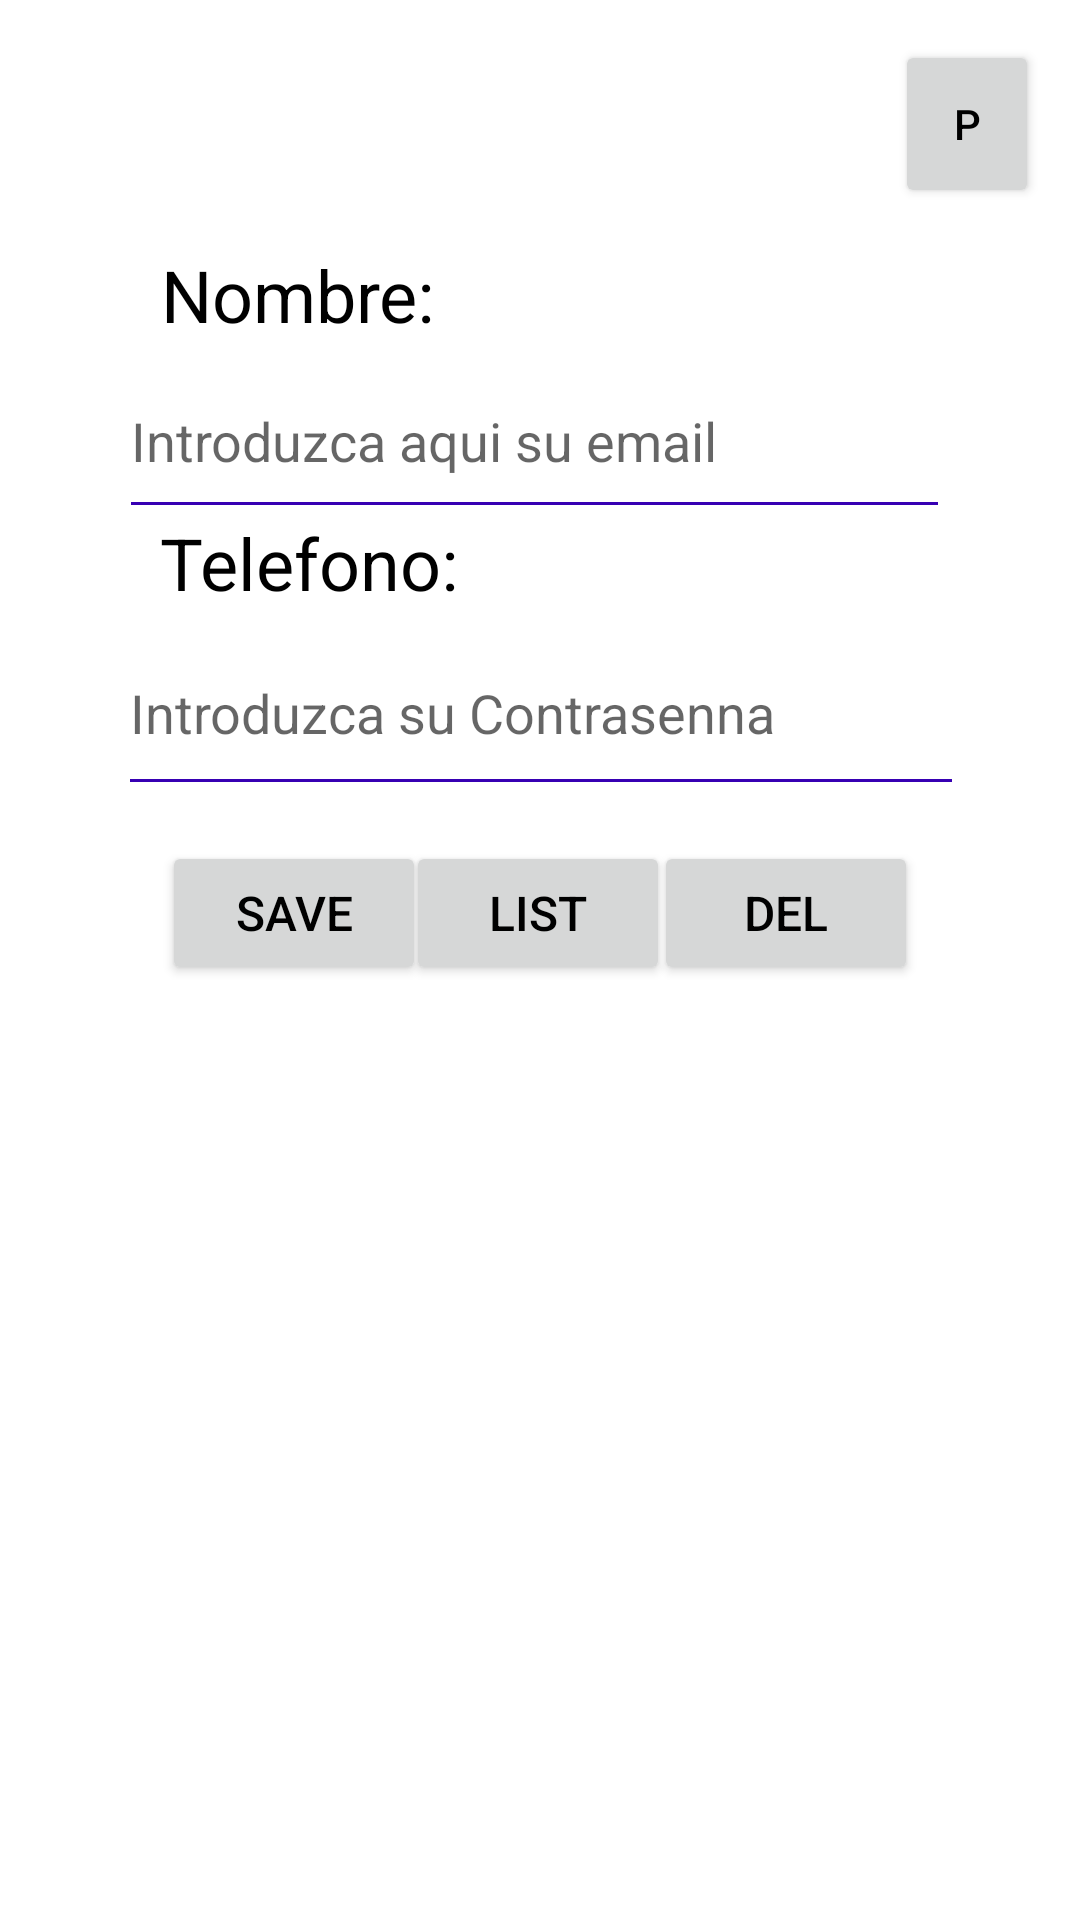

Layout XML and referenced resources for this Android screen:
<!-- AndroidManifest.xml: application theme Theme.LuisAlvarezCueva_ProyectoTrimestre2 -->
<!-- res/layout/activity_agenda.xml -->
<?xml version="1.0" encoding="utf-8"?>
<androidx.constraintlayout.widget.ConstraintLayout xmlns:android="http://schemas.android.com/apk/res/android"
    xmlns:app="http://schemas.android.com/apk/res-auto"
    xmlns:tools="http://schemas.android.com/tools"
    android:id="@+id/agendaLayout"
    android:layout_width="match_parent"
    android:layout_height="match_parent"
    tools:context=".AgendaActivity">

    <Button
        android:id="@+id/btList"
        android:layout_width="wrap_content"
        android:layout_height="wrap_content"
        android:text="LIST"
        android:textColor="@color/black"
        android:textSize="16sp"
        app:layout_constraintBottom_toBottomOf="parent"
        app:layout_constraintEnd_toEndOf="parent"
        app:layout_constraintHorizontal_bias="0.498"
        app:layout_constraintStart_toStartOf="parent"
        app:layout_constraintTop_toBottomOf="@+id/etTelefono"
        app:layout_constraintVertical_bias="0.036" />

    <Button
        android:id="@+id/btBorrar"
        android:layout_width="wrap_content"
        android:layout_height="wrap_content"
        android:text="DEL"
        android:textColor="@color/black"
        android:textSize="16sp"
        app:layout_constraintBottom_toBottomOf="parent"
        app:layout_constraintEnd_toEndOf="parent"
        app:layout_constraintHorizontal_bias="0.801"
        app:layout_constraintStart_toStartOf="parent"
        app:layout_constraintTop_toBottomOf="@+id/etTelefono"
        app:layout_constraintVertical_bias="0.036" />

    <Button
        android:id="@+id/btGuardar"
        android:layout_width="wrap_content"
        android:layout_height="wrap_content"
        android:text="SAVE"
        android:textColor="@color/black"
        android:textSize="16sp"
        app:layout_constraintBottom_toBottomOf="parent"
        app:layout_constraintEnd_toEndOf="parent"
        app:layout_constraintHorizontal_bias="0.198"
        app:layout_constraintStart_toStartOf="parent"
        app:layout_constraintTop_toBottomOf="@+id/etTelefono"
        app:layout_constraintVertical_bias="0.036" />

    <EditText
        android:id="@+id/etTelefono"
        android:layout_width="282dp"
        android:layout_height="65dp"
        android:backgroundTint="@color/purple_700"
        android:contentDescription="@string/descripcionContasenna"
        android:ems="10"
        android:hint="@string/hintContrasenna"
        android:inputType="textPassword"
        android:textColor="@color/black"
        app:layout_constraintBottom_toBottomOf="parent"
        app:layout_constraintEnd_toEndOf="parent"
        app:layout_constraintHorizontal_bias="0.503"
        app:layout_constraintStart_toStartOf="parent"
        app:layout_constraintTop_toTopOf="parent"
        app:layout_constraintVertical_bias="0.354"
        tools:ignore="EditableContentDescCheck" />

    <TextView
        android:id="@+id/tvTelefono"
        android:layout_width="wrap_content"
        android:layout_height="wrap_content"
        android:text="Telefono:"
        android:textColor="@color/black"
        android:textSize="24sp"
        app:layout_constraintBottom_toTopOf="@+id/etTelefono"
        app:layout_constraintEnd_toEndOf="parent"
        app:layout_constraintHorizontal_bias="0.205"
        app:layout_constraintStart_toStartOf="parent"
        app:layout_constraintTop_toBottomOf="@+id/Email"
        app:layout_constraintVertical_bias="0.333" />

    <EditText
        android:id="@+id/etNombre"
        android:layout_width="277dp"
        android:layout_height="62dp"
        android:backgroundTint="@color/purple_700"
        android:contentDescription="@string/descripcionEmail"
        android:ems="10"
        android:hint="@string/descripcionEmail"
        android:inputType="textEmailAddress"
        android:textColor="@color/black"
        app:layout_constraintBottom_toBottomOf="parent"
        app:layout_constraintEnd_toEndOf="parent"
        app:layout_constraintHorizontal_bias="0.477"
        app:layout_constraintStart_toStartOf="parent"
        app:layout_constraintTop_toTopOf="parent"
        app:layout_constraintVertical_bias="0.198"
        tools:ignore="EditableContentDescCheck" />

    <TextView
        android:id="@+id/tvNombre"
        android:layout_width="wrap_content"
        android:layout_height="wrap_content"
        android:text="Nombre:"
        android:textColor="@color/black"
        android:textSize="24sp"
        app:layout_constraintBottom_toTopOf="@+id/etNombre"
        app:layout_constraintEnd_toEndOf="parent"
        app:layout_constraintHorizontal_bias="0.2"
        app:layout_constraintStart_toStartOf="parent"
        app:layout_constraintTop_toTopOf="parent"
        app:layout_constraintVertical_bias="1.0" />

    <Button
        android:id="@+id/btPreferencias2"
        android:layout_width="48dp"
        android:layout_height="56dp"
        android:text="@string/btPreferencias"
        android:textColor="@color/black"
        app:layout_constraintBottom_toBottomOf="parent"
        app:layout_constraintEnd_toEndOf="parent"
        app:layout_constraintHorizontal_bias="0.956"
        app:layout_constraintStart_toStartOf="parent"
        app:layout_constraintTop_toTopOf="parent"
        app:layout_constraintVertical_bias="0.023" />

    <androidx.recyclerview.widget.RecyclerView
        android:id="@+id/listContacto"
        android:layout_width="347dp"
        android:layout_height="332dp"
        app:layout_constraintBottom_toBottomOf="parent"
        app:layout_constraintEnd_toEndOf="parent"
        app:layout_constraintHorizontal_bias="0.492"
        app:layout_constraintStart_toStartOf="parent"
        app:layout_constraintTop_toTopOf="parent"
        app:layout_constraintVertical_bias="0.962" />
</androidx.constraintlayout.widget.ConstraintLayout>
<!-- resources referenced by this layout -->
<resources>
  <string name="btPreferencias">P</string>
  <string name="descripcionContasenna">Introduzca aquí su contrasenna</string>
  <string name="descripcionEmail">Introduzca aqui su email</string>
  <string name="hintContrasenna">Introduzca su Contrasenna</string>
  <style name="Theme.LuisAlvarezCueva_ProyectoTrimestre2" parent="Theme.MaterialComponents.DayNight.DarkActionBar">
          
          <item name="colorPrimary">@color/purple_500</item>
          <item name="colorPrimaryVariant">@color/purple_700</item>
          <item name="colorOnPrimary">@color/white</item>
          
          <item name="colorSecondary">@color/teal_200</item>
          <item name="colorSecondaryVariant">@color/teal_700</item>
          <item name="colorOnSecondary">@color/black</item>
          
          <item name="android:statusBarColor">?attr/colorPrimaryVariant</item>
          
      </style>
  <!-- not gathered from this repository: default colours our renderer supplied (Android Studio template values) -->
  <color name="purple_500">#FF6200EE</color>
  <color name="purple_700">#FF3700B3</color>
  <color name="teal_200">#FF03DAC5</color>
  <color name="teal_700">#FF018786</color>
  <color name="black">#FF000000</color>
  <color name="white">#FFFFFFFF</color>
</resources>
